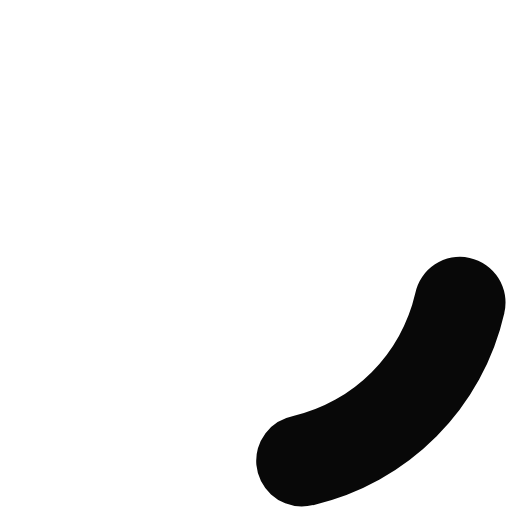
t = 0.00 s
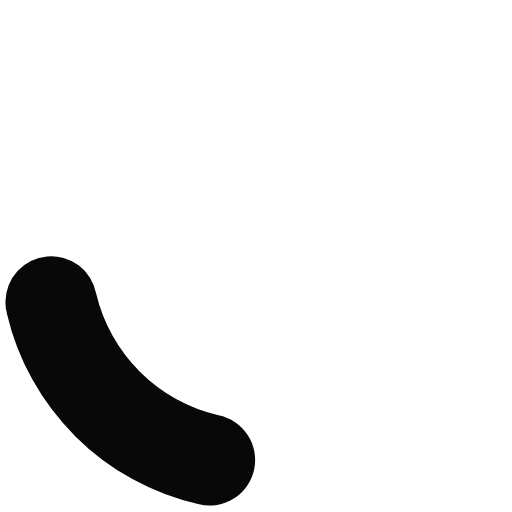
t = 0.45 s
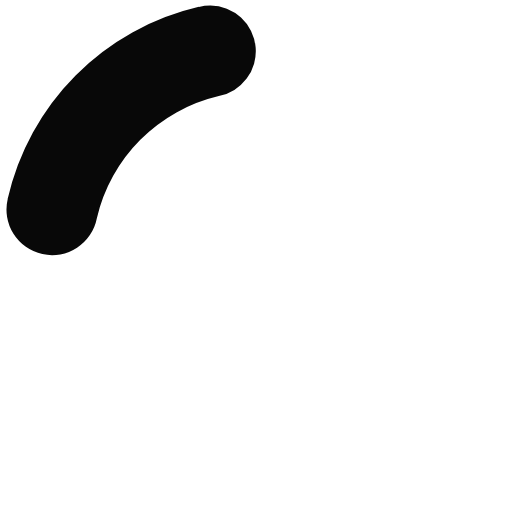
t = 0.90 s
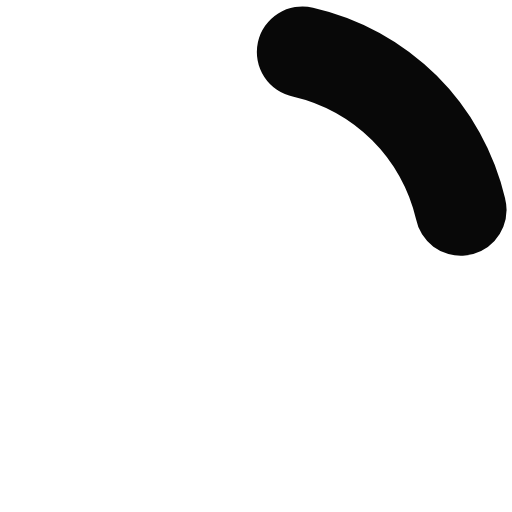
t = 1.35 s

The animated SVG that drew these frames (rendered in a browser with its animation timeline set to each time). Animation: 1 SMIL element (animateTransform=1); one cycle of 1.80 s, repeats indefinitely.

<?xml version="1.0" encoding="UTF-8" standalone="no"?><svg xmlns:svg="http://www.w3.org/2000/svg" xmlns="http://www.w3.org/2000/svg" xmlns:xlink="http://www.w3.org/1999/xlink" version="1.0" width="64px" height="64px" viewBox="0 0 128 128" xml:space="preserve"><g><path d="M75.4 126.63a11.43 11.43 0 0 1-2.1-22.65 40.9 40.9 0 0 0 30.5-30.6 11.4 11.4 0 1 1 22.27 4.87h.02a63.77 63.77 0 0 1-47.8 48.05v-.02a11.38 11.38 0 0 1-2.93.37z" fill="#080808"/><animateTransform attributeName="transform" type="rotate" from="0 64 64" to="360 64 64" dur="1800ms" repeatCount="indefinite"></animateTransform></g></svg>